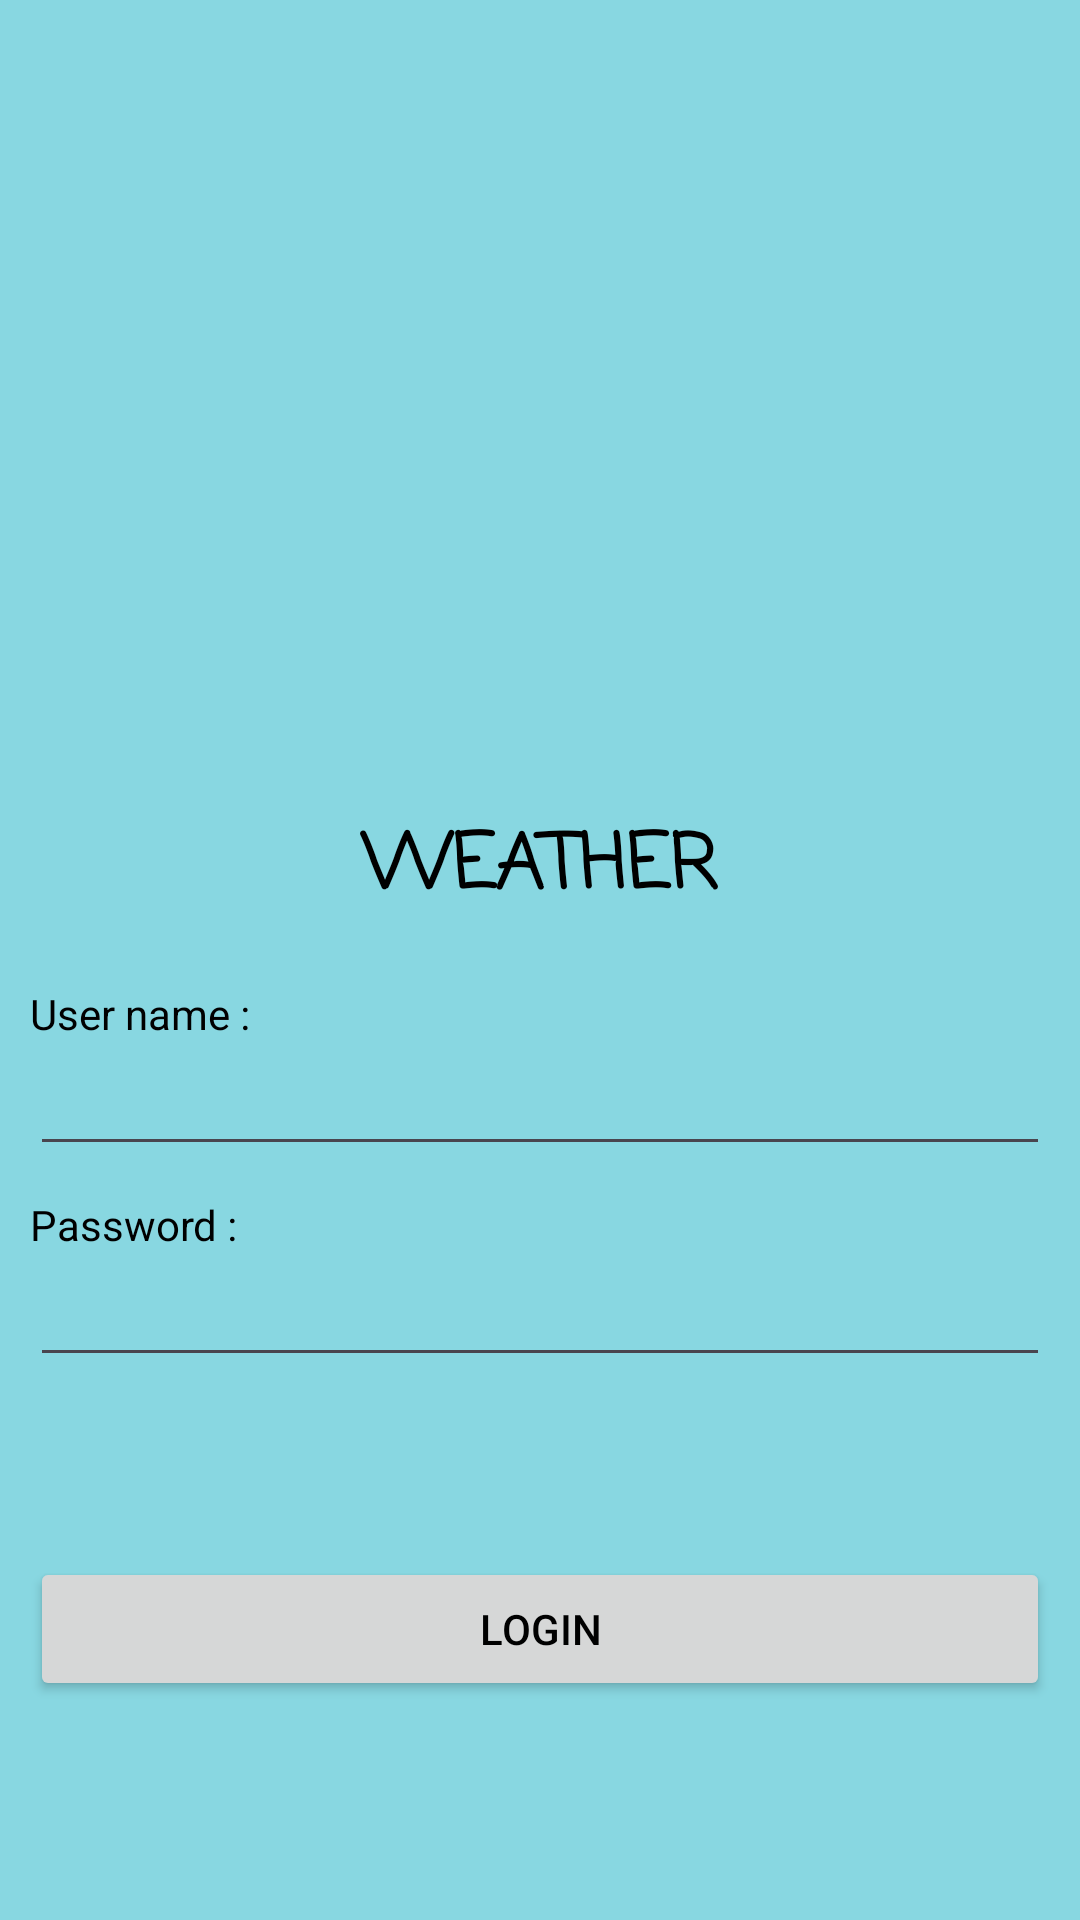

This screen was rendered from an Android layout file. Write that file and the resources it references.
<!-- AndroidManifest.xml: application theme Theme.Orai -->
<!-- res/layout/activity_login.xml -->
<?xml version="1.0" encoding="utf-8"?>
<LinearLayout xmlns:android="http://schemas.android.com/apk/res/android"

    xmlns:tools="http://schemas.android.com/tools"
    android:layout_width="match_parent"
    android:layout_height="match_parent"
    android:background="@color/light_blue"
    android:orientation="vertical"
    android:padding="10dp"
    tools:context=".LoginActivity">

    <ImageView
        android:layout_width="match_parent"
        android:layout_height="250dp"
        android:src="@drawable/ikona2" />

    <Space
        android:layout_width="match_parent"
        android:layout_height="10dp" />

    <TextView
        android:layout_width="match_parent"
        android:layout_height="wrap_content"
        android:fontFamily="casual"
        android:text="@string/app_name"
        android:textAlignment="center"
        android:textAllCaps="true"
        android:textColor="@color/black"
        android:textSize="25dp"
        android:textStyle="bold" />

       <Space
        android:layout_width="match_parent"
        android:layout_height="20dp" />

    <TextView
        android:layout_width="match_parent"
        android:layout_height="wrap_content"
        android:text="@string/login_username"
        android:textColor="@color/black" />

    <EditText
        android:id="@+id/user_name"
        android:layout_width="match_parent"
        android:layout_height="wrap_content"
        android:inputType="textEmailAddress"
        android:textColor="@color/black" />

    <Space
        android:layout_width="match_parent"
        android:layout_height="10dp" />

    <TextView
        android:layout_width="match_parent"
        android:layout_height="wrap_content"
        android:text="@string/login_password"
        android:textColor="@color/black" />

    <EditText
        android:id="@+id/password"
        android:layout_width="match_parent"
        android:layout_height="wrap_content"
        android:inputType="textPassword"
        android:textColor="@color/black"/>

    <Space
        android:layout_width="match_parent"
        android:layout_height="60dp" />

    <Button
        android:id="@+id/login"
        android:layout_width="match_parent"
        android:layout_height="wrap_content"
        android:text="@string/login_button"
        android:textColor="@color/black" />

</LinearLayout>
<!-- resources referenced by this layout -->
<resources>
  <color name="black">#FF000000</color>
  <color name="light_blue">#88D7E1</color>
  <string name="app_name">Weather</string>
  <string name="login_button">Login</string>
  <string name="login_password">Password :</string>
  <string name="login_username">User name :</string>
  <style name="Theme.Orai" parent="Base.Theme.Orai" />
  <style name="Base.Theme.Orai" parent="Theme.Material3.DayNight.NoActionBar">
          
          
      </style>
</resources>
